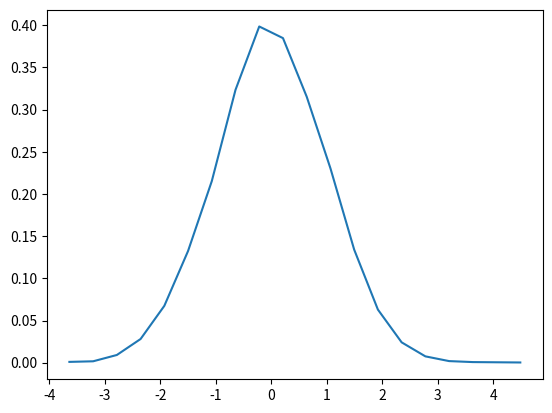

Python code for this plot:
import numpy as np
import matplotlib.pyplot as pl

x = np.random.randn(10000)

nbins = 20

n, bins = np.histogram(x, nbins, density=1)
pdfx = np.zeros(n.size)
pdfy = np.zeros(n.size)
for k in range(n.size):
    pdfx[k] = 0.5*(bins[k]+bins[k+1])
    pdfy[k] = n[k]

pl.plot(pdfx, pdfy)

